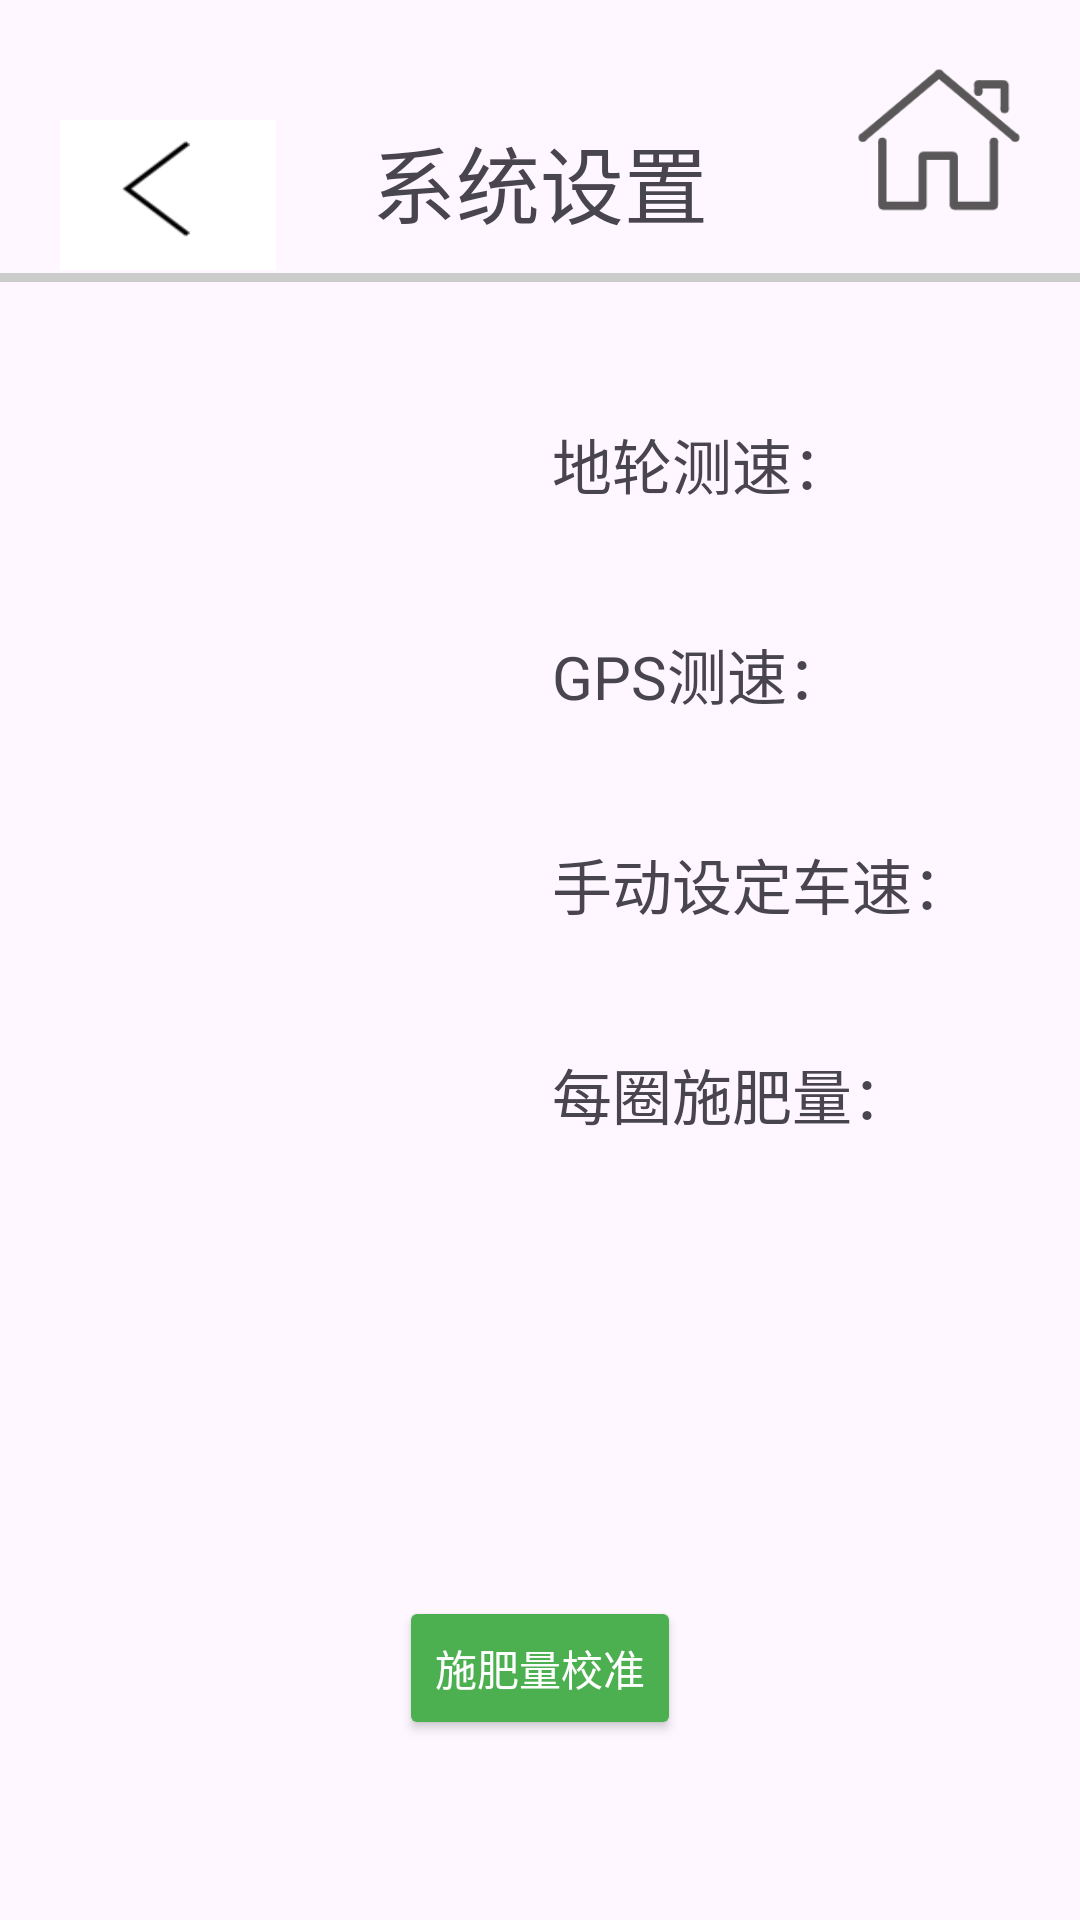

Write the Android layout XML for this screen, with the resource values it uses.
<!-- AndroidManifest.xml: application theme Theme.MyApplication_UI -->
<!-- res/layout/activity_main_activity3_setting.xml -->
<?xml version="1.0" encoding="utf-8"?>
<androidx.constraintlayout.widget.ConstraintLayout xmlns:android="http://schemas.android.com/apk/res/android"
    xmlns:app="http://schemas.android.com/apk/res-auto"
    xmlns:tools="http://schemas.android.com/tools"
    android:id="@+id/main"
    android:layout_width="match_parent"
    android:layout_height="match_parent"
    tools:context=".Menu.setting.MainActivity3_setting">

    

    <TextView
        android:id="@+id/unit"
        android:layout_width="65dp"
        android:layout_height="40dp"
        android:layout_marginEnd="32dp"
        android:layout_marginBottom="180dp"
        android:gravity="center"
        android:text="kg"
        android:textSize="22sp"
        app:layout_constraintBottom_toBottomOf="parent"
        app:layout_constraintEnd_toStartOf="@id/speed_set_con"
        app:layout_constraintTop_toBottomOf="@+id/unit1"
        app:layout_constraintTop_toTopOf="parent"
        app:layout_constraintVertical_bias="0.945" />

    <EditText
        android:id="@+id/chesu2"
        android:layout_width="100dp"
        android:layout_height="50dp"
        android:layout_marginStart="144dp"
        android:layout_marginTop="20dp"
        android:gravity="center"
        android:text="11"
        android:textSize="22sp"
        android:background="@drawable/edittext_border"
        app:layout_constraintEnd_toStartOf="@id/unit1"
        app:layout_constraintStart_toEndOf="@+id/textView4"
        app:layout_constraintTop_toBottomOf="@+id/chesu" />

    <CheckBox
        android:id="@+id/speed_set_con"
        android:layout_width="wrap_content"
        android:layout_height="wrap_content"
        android:layout_marginStart="388dp"
        android:layout_marginTop="280dp"
        android:scaleX="2.5"
        android:scaleY="2.5"
        app:layout_constraintStart_toEndOf="@id/textView2"
        app:layout_constraintTop_toTopOf="parent" />

    <TextView
        android:id="@+id/page5title"
        android:layout_width="wrap_content"
        android:layout_height="wrap_content"
        android:layout_marginTop="40dp"
        android:text="系统设置"
        android:textSize="28sp"
        app:layout_constraintEnd_toEndOf="parent"
        app:layout_constraintHorizontal_bias="0.5"
        app:layout_constraintStart_toStartOf="parent"
        app:layout_constraintTop_toTopOf="parent" />

    <View
        android:id="@+id/line"
        android:layout_width="match_parent"
        android:layout_height="3dp"
        android:layout_marginTop="10dp"
        android:background="#CCCCCC"
        app:layout_constraintEnd_toEndOf="parent"
        app:layout_constraintHorizontal_bias="0.0"
        app:layout_constraintStart_toStartOf="parent"
        app:layout_constraintTop_toBottomOf="@id/page5title" />

    <ImageButton
        android:id="@+id/setting_backtohome"
        android:layout_width="70dp"
        android:layout_height="70dp"
        android:layout_marginTop="12dp"
        android:layout_marginEnd="12dp"
        android:background="@null"
        android:contentDescription="返回初始界面"
        android:scaleType="fitCenter"
        app:layout_constraintEnd_toEndOf="parent"
        app:layout_constraintTop_toTopOf="parent"
        app:srcCompat="@drawable/home" />

    <TextView
        android:id="@+id/textView1"
        android:layout_width="wrap_content"
        android:layout_height="wrap_content"
        android:layout_marginStart="184dp"
        android:layout_marginTop="140dp"
        android:text="地轮测速："
        android:textSize="20sp"
        app:layout_constraintStart_toStartOf="parent"
        app:layout_constraintTop_toTopOf="parent" />

    <CheckBox
        android:id="@+id/checkbox1"
        android:layout_width="wrap_content"
        android:layout_height="wrap_content"
        android:layout_marginStart="190dp"
        android:layout_marginTop="130dp"
        android:scaleX="2.5"
        android:scaleY="2.5"
        app:layout_constraintStart_toEndOf="@id/textView1"
        app:layout_constraintTop_toTopOf="parent" />

    <TextView
        android:id="@+id/textView2"
        android:layout_width="wrap_content"
        android:layout_height="wrap_content"
        android:layout_marginStart="184dp"
        android:layout_marginTop="70dp"
        android:text="GPS测速："
        android:textSize="20sp"
        app:layout_constraintStart_toStartOf="parent"
        app:layout_constraintTop_toTopOf="@id/textView1" />

    <CheckBox
        android:id="@+id/checkbox2"
        android:layout_width="wrap_content"
        android:layout_height="wrap_content"
        android:layout_marginStart="190dp"
        android:layout_marginTop="30dp"
        android:scaleX="2.5"
        android:scaleY="2.5"
        app:layout_constraintStart_toEndOf="@id/textView2"
        app:layout_constraintTop_toBottomOf="@id/checkbox1" />

    <TextView
        android:id="@+id/textView3"
        android:layout_width="wrap_content"
        android:layout_height="wrap_content"
        android:layout_marginStart="184dp"
        android:layout_marginTop="70dp"
        android:text="手动设定车速："
        android:textSize="20sp"
        app:layout_constraintStart_toStartOf="parent"
        app:layout_constraintTop_toTopOf="@id/textView2" />

    <EditText
        android:id="@+id/chesu"
        android:layout_width="100dp"
        android:layout_height="50dp"
        android:layout_marginStart="124dp"
        android:layout_marginTop="16dp"
        android:gravity="center"
        android:text="11"
        android:background="@drawable/edittext_border"
        android:textSize="22sp"
        app:layout_constraintStart_toEndOf="@+id/textView3"
        app:layout_constraintTop_toBottomOf="@+id/checkbox2" />

    <TextView
        android:id="@+id/unit1"
        android:layout_width="65dp"
        android:layout_height="40dp"
        android:layout_marginEnd="36dp"
        android:layout_marginTop="280dp"
        android:gravity="center"
        android:text="km/h"
        android:textSize="22sp"
        app:layout_constraintTop_toTopOf="parent"
        app:layout_constraintEnd_toStartOf="@id/speed_set_con"
         />

    <TextView
        android:id="@+id/textView4"
        android:layout_width="wrap_content"
        android:layout_height="wrap_content"
        android:layout_marginStart="184dp"
        android:layout_marginTop="70dp"
        android:text="每圈施肥量："
        android:textSize="20sp"
        app:layout_constraintStart_toStartOf="parent"
        app:layout_constraintTop_toTopOf="@id/textView3" />

    <ImageButton
        android:id="@+id/setting_backtomenu"
        android:layout_width="72dp"
        android:layout_height="50dp"
        android:layout_marginStart="20dp"
        android:layout_marginTop="40dp"
        android:background="@drawable/back1"
        android:contentDescription="返回"
        app:layout_constraintStart_toStartOf="parent"
        app:layout_constraintTop_toTopOf="parent" />

    <Button
        android:id="@+id/button"
        android:layout_width="wrap_content"
        android:layout_height="wrap_content"
        android:layout_marginBottom="60dp"
        android:text="施肥量校准"
        android:backgroundTint="#4CAF50"
        android:textColor="@color/white"
        app:layout_constraintBottom_toBottomOf="parent"
        app:layout_constraintEnd_toEndOf="parent"
        app:layout_constraintHorizontal_bias="0.5"
        app:layout_constraintStart_toStartOf="parent" />
</androidx.constraintlayout.widget.ConstraintLayout>
<!-- resources referenced by this layout -->
<resources>
  <color name="white">#FFFFFF</color>
  <!-- drawable back1: png bitmap (drawable, 626 bytes) -->
  <!-- drawable edittext_border (drawable) -->
  <?xml version="1.0" encoding="utf-8"?>
  <shape xmlns:android="http://schemas.android.com/apk/res/android">
      <solid android:color="@android:color/transparent" />
      <stroke
          android:width="2dp"
          android:color="#000000" />
      <corners android:radius="0dp" />
  </shape>
  <!-- drawable home: png bitmap (drawable, 4786 bytes) -->
  <style name="Theme.MyApplication_UI" parent="Base.Theme.MyApplication_UI" />
  <style name="Base.Theme.MyApplication_UI" parent="Theme.Material3.DayNight.NoActionBar">
          
          
      </style>
</resources>
